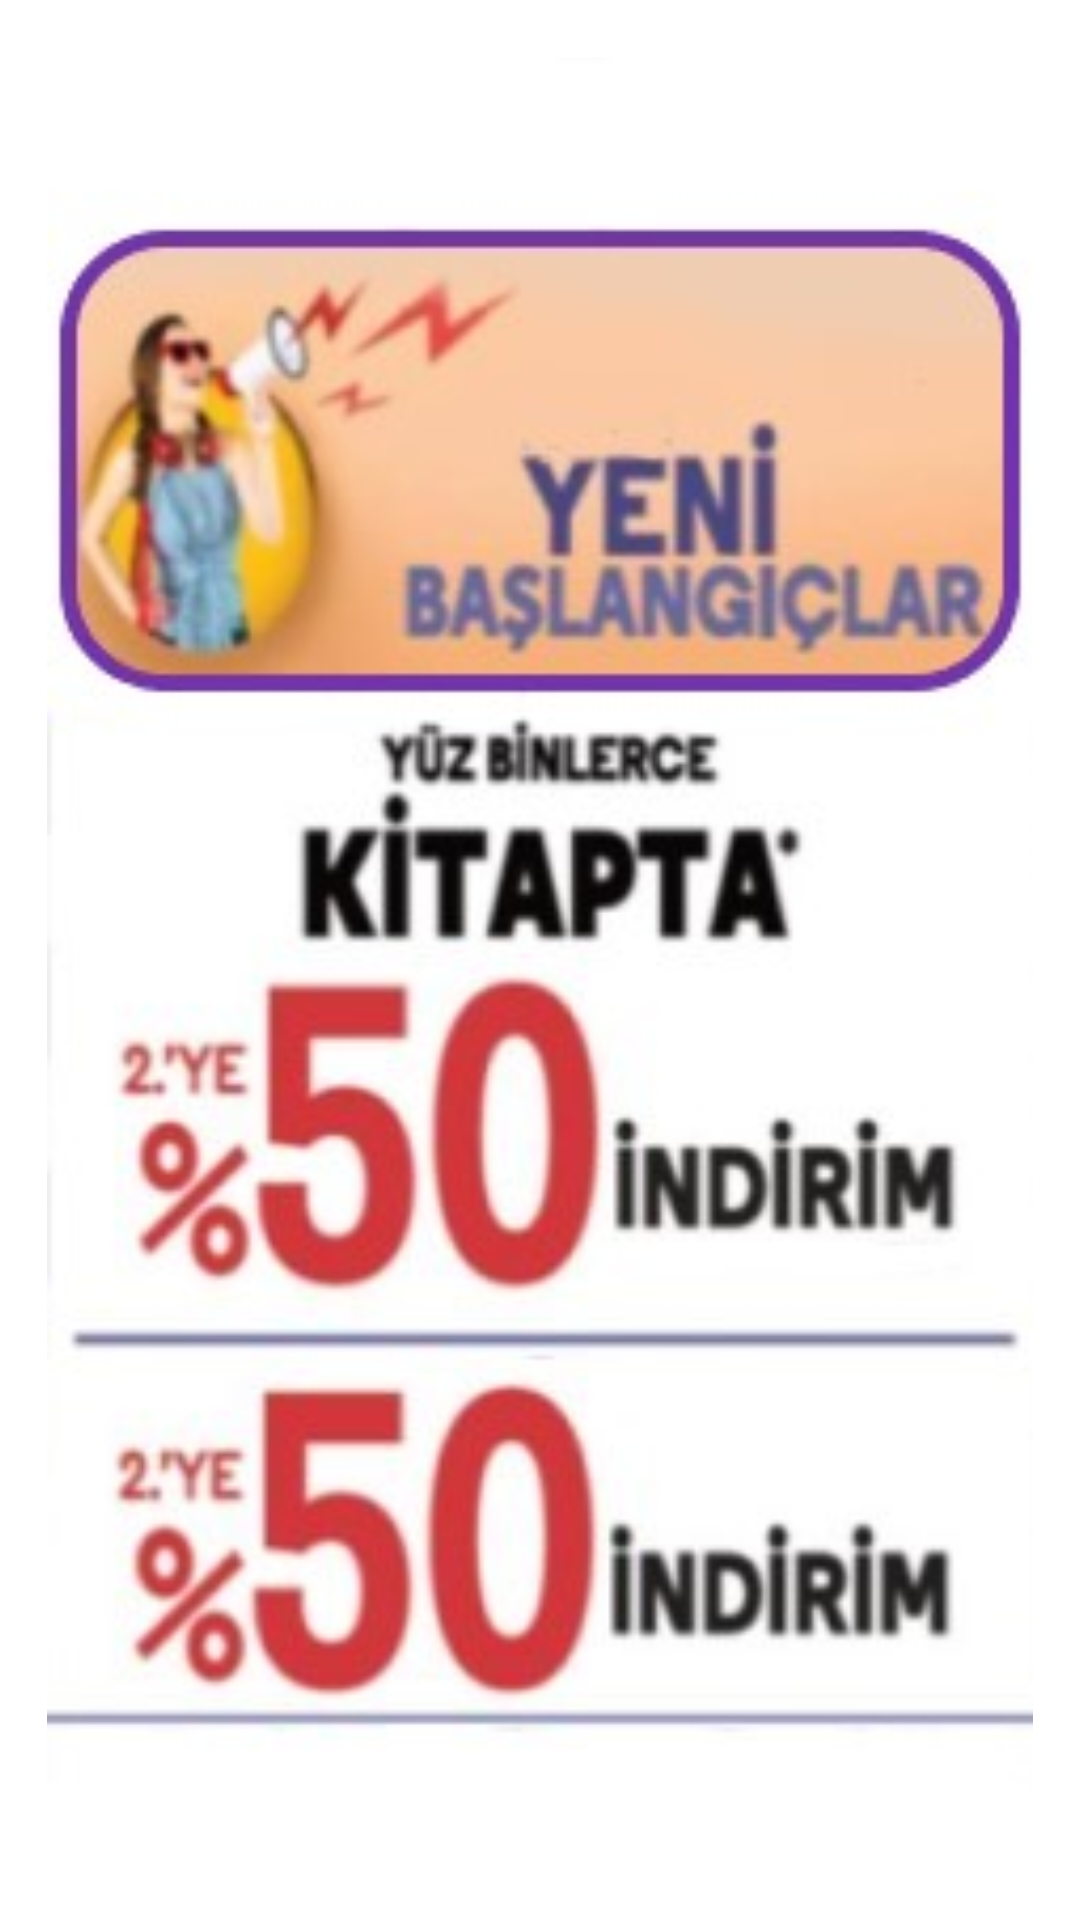

Produce the Android XML layout that renders to this screen, including the resource entries it uses.
<!-- AndroidManifest.xml: application theme Theme.BookBox -->
<!-- res/layout/activity_two.xml -->
<?xml version="1.0" encoding="utf-8"?>
<androidx.constraintlayout.widget.ConstraintLayout xmlns:android="http://schemas.android.com/apk/res/android"
    xmlns:app="http://schemas.android.com/apk/res-auto"
    xmlns:tools="http://schemas.android.com/tools"
    android:layout_width="match_parent"
    android:layout_height="match_parent"
    android:background="#FFFFFF"
    tools:context=".ui.activity.TwoActivity">

    <ImageView
        android:layout_width="330dp"
        android:layout_height="602dp"
        android:src="@drawable/indirim"
        app:layout_constraintBottom_toBottomOf="parent"
        app:layout_constraintEnd_toEndOf="parent"
        app:layout_constraintStart_toStartOf="parent"
        app:layout_constraintTop_toTopOf="parent" />

</androidx.constraintlayout.widget.ConstraintLayout>
<!-- resources referenced by this layout -->
<resources>
  <!-- drawable indirim: jpg bitmap (drawable, 23652 bytes) -->
  <style name="Theme.BookBox" parent="Theme.MaterialComponents.DayNight.DarkActionBar">
          <item name="colorPrimary">@color/purple_500</item>
          <item name="colorPrimaryVariant">@color/purple_700</item>
          <item name="colorOnPrimary">@color/white</item>
          
          <item name="colorSecondary">@color/teal_200</item>
          <item name="colorSecondaryVariant">@color/teal_700</item>
          <item name="colorOnSecondary">@color/black</item>
          
          <item name="android:statusBarColor">?attr/colorPrimary</item>
          
  
          <item name="colorPrimaryDark">@color/colorPrimaryDark</item>
          <item name="colorAccent">#FF3600</item>
  
      </style>
  <color name="purple_500">#FFFE3600</color>
  <color name="purple_700">#EB252523</color>
  <color name="white">#FFFFFFFF</color>
  <color name="teal_200">#FF03DAC5</color>
  <color name="teal_700">#FF018786</color>
  <color name="black">#FF000000</color>
  <color name="colorPrimaryDark">#000000</color>
</resources>
